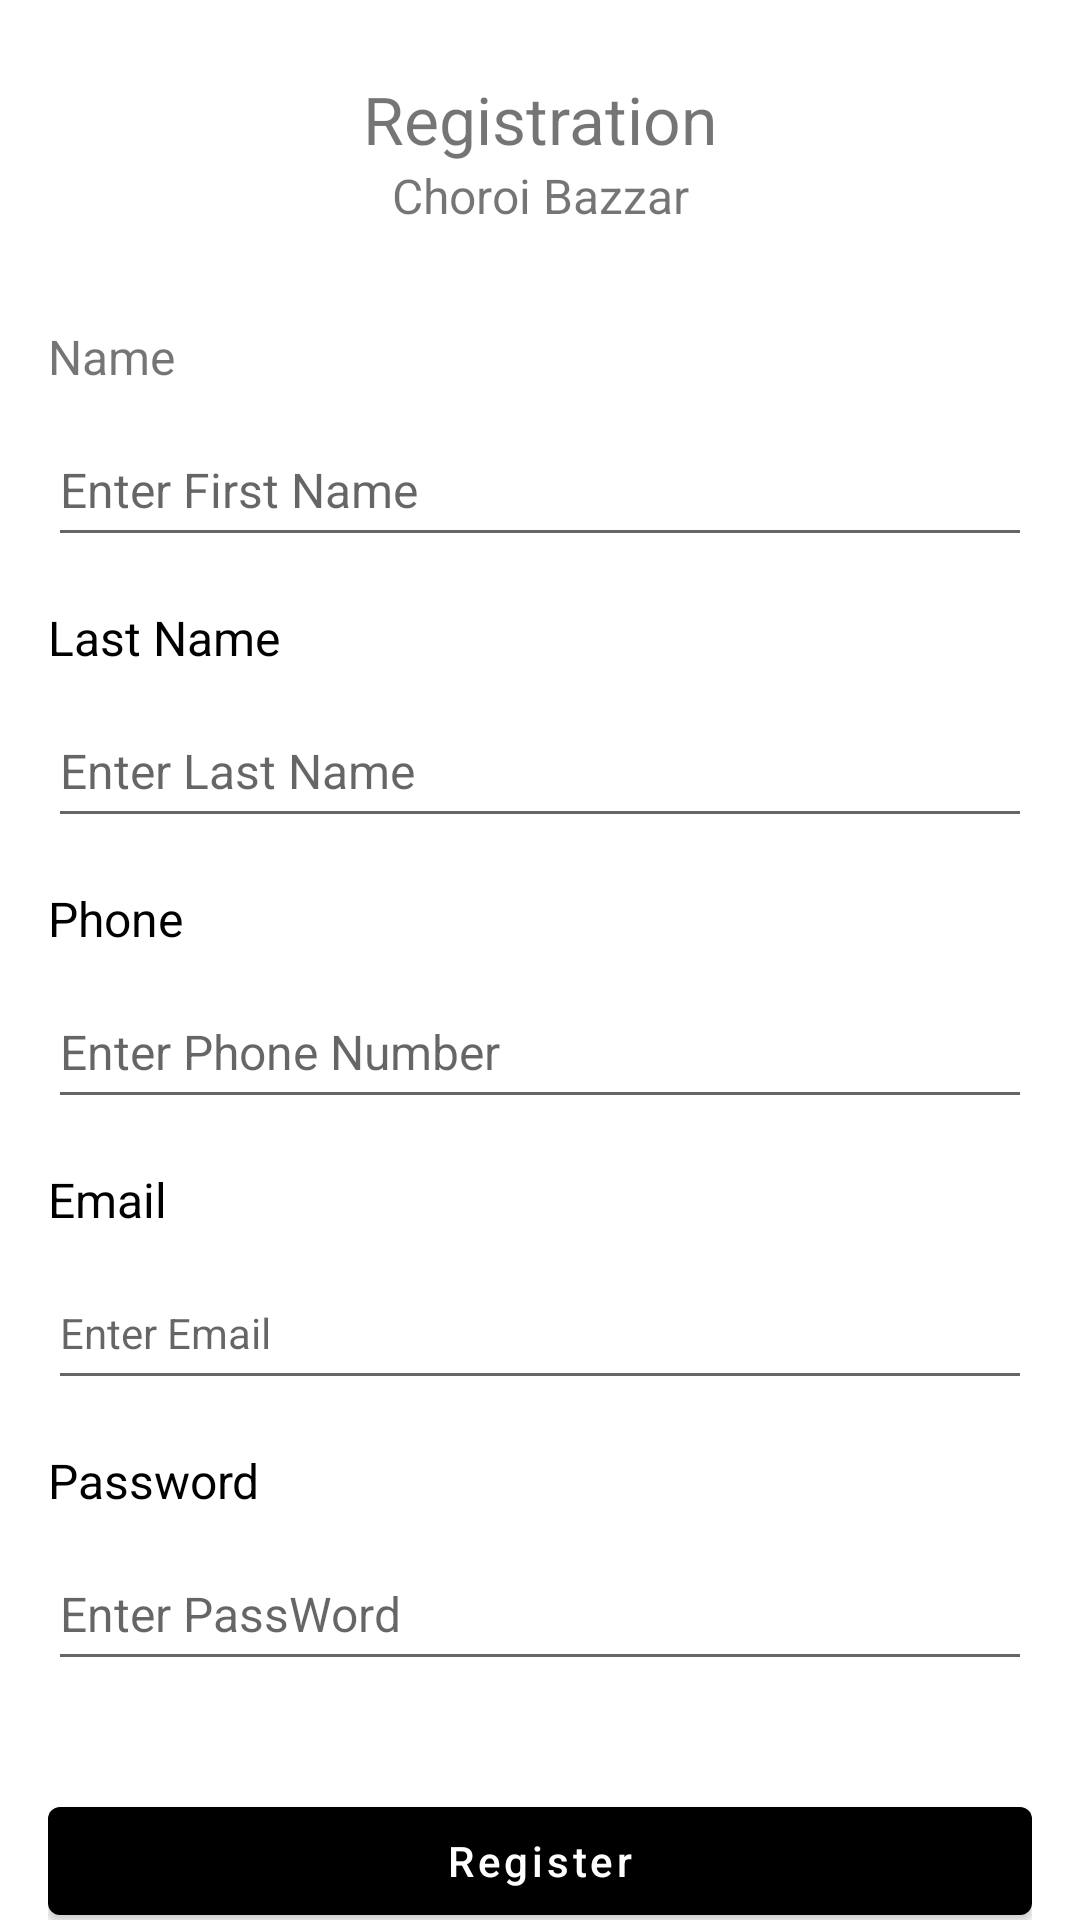

Here is an Android app screen rendered from its layout file. Give the layout XML and the strings, colors and styles it references.
<!-- AndroidManifest.xml: application theme Theme.EcommerceMvvmCZ -->
<!-- res/layout/fragment_register.xml -->
<?xml version="1.0" encoding="utf-8"?>
<androidx.core.widget.NestedScrollView
    xmlns:android="http://schemas.android.com/apk/res/android"
    xmlns:app="http://schemas.android.com/apk/res-auto"
    xmlns:tools="http://schemas.android.com/tools"
    android:layout_width="match_parent"
    android:layout_height="match_parent"
    tools:context=".ui.Auth.RegisterFragment">

   <androidx.constraintlayout.widget.ConstraintLayout
       android:layout_width="match_parent"
       android:layout_height="match_parent">
       <TextView
           android:id="@+id/name"
           android:layout_width="wrap_content"
           android:layout_height="wrap_content"
           android:layout_marginTop="25dp"
           android:text="Registration"
           android:textSize="22dp"
           app:layout_constraintEnd_toEndOf="parent"
           app:layout_constraintStart_toStartOf="parent"
           app:layout_constraintTop_toTopOf="parent" />

       <TextView
           android:id="@+id/headline"

           android:layout_width="wrap_content"
           android:layout_height="wrap_content"
           android:text="Choroi Bazzar"
           android:textSize="16dp"
           app:layout_constraintEnd_toEndOf="parent"
           app:layout_constraintStart_toStartOf="parent"
           app:layout_constraintTop_toBottomOf="@+id/name" />

       <TextView
           android:id="@+id/first_name_label"
           android:layout_width="wrap_content"
           android:layout_height="wrap_content"
           android:layout_marginStart="16dp"
           android:layout_marginTop="32dp"
           android:text="Name"
           android:textSize="16dp"
           app:layout_constraintStart_toStartOf="parent"
           app:layout_constraintTop_toBottomOf="@+id/headline"/>

       <EditText
           android:id="@+id/first_name_et"
           android:layout_width="0dp"
           android:hint="Enter First Name"
           android:layout_height="48dp"
           android:layout_marginStart="16dp"
           android:layout_marginLeft="16dp"
           android:layout_marginTop="8dp"
           android:layout_marginEnd="16dp"
           android:layout_marginRight="16dp"
           android:inputType="textPersonName"
           android:textColor="@color/black"
           android:textSize="16dp"
           app:layout_constraintEnd_toEndOf="parent"
           app:layout_constraintHorizontal_bias="0.0"
           app:layout_constraintStart_toStartOf="parent"
           app:layout_constraintTop_toBottomOf="@+id/first_name_label" />

       <TextView
           android:id="@+id/last_name_label"
           android:layout_width="wrap_content"
           android:layout_height="wrap_content"
           android:layout_marginStart="16dp"
           android:layout_marginTop="16dp"
           android:text="Last Name"
           android:textColor="@color/black"
           android:textSize="16dp"
           app:layout_constraintStart_toStartOf="parent"
           app:layout_constraintTop_toBottomOf="@+id/first_name_et" />

       <EditText
           android:id="@+id/last_name_et"
           android:layout_width="0dp"
           android:layout_height="48dp"
           android:layout_marginStart="16dp"
           android:layout_marginTop="8dp"
           android:layout_marginEnd="16dp"
           android:hint="Enter Last Name"
           android:inputType="textPersonName"
           android:textColor="@color/black"
           android:textSize="16dp"
           app:layout_constraintEnd_toEndOf="parent"
           app:layout_constraintHorizontal_bias="0.0"
           app:layout_constraintStart_toStartOf="parent"
           app:layout_constraintTop_toBottomOf="@+id/last_name_label" />

       <TextView
           android:id="@+id/job_title_label"
           android:layout_width="wrap_content"
           android:layout_height="wrap_content"
           android:layout_marginStart="16dp"
           android:layout_marginTop="16dp"
           android:text="Phone"
           android:textColor="@color/black"
           android:textSize="16dp"
           app:layout_constraintStart_toStartOf="parent"
           app:layout_constraintTop_toBottomOf="@+id/last_name_et" />

       <EditText
           android:id="@+id/job_title_et"
           android:layout_width="0dp"
           android:hint="Enter Phone Number"
           android:layout_height="48dp"
           android:layout_marginStart="16dp"
           android:layout_marginLeft="16dp"
           android:layout_marginTop="8dp"
           android:layout_marginEnd="16dp"
           android:layout_marginRight="16dp"
           android:inputType="phone"
           android:textColor="@color/black"
           android:textSize="16dp"
           app:layout_constraintEnd_toEndOf="parent"
           app:layout_constraintHorizontal_bias="0.0"
           app:layout_constraintStart_toStartOf="parent"
           app:layout_constraintTop_toBottomOf="@+id/job_title_label" />

       <TextView
           android:id="@+id/email_label"
           android:layout_width="wrap_content"
           android:layout_height="wrap_content"
           android:layout_marginStart="16dp"
           android:layout_marginTop="16dp"
           android:text="Email"
           android:textColor="@color/black"
           android:textSize="16dp"
           app:layout_constraintStart_toStartOf="parent"
           app:layout_constraintTop_toBottomOf="@+id/job_title_et" />

       <EditText
           android:id="@+id/email_et"
           android:layout_width="0dp"
           android:layout_height="48dp"
           android:layout_marginStart="16dp"
           android:layout_marginLeft="16dp"
           android:hint="Enter Email"
           android:layout_marginTop="8dp"
           android:layout_marginEnd="16dp"
           android:layout_marginRight="16dp"
           android:ems="10"
           android:inputType="textPersonName"
           android:textColor="@color/black"
           android:textSize="14sp"
           app:layout_constraintEnd_toEndOf="parent"
           app:layout_constraintHorizontal_bias="0.0"
           app:layout_constraintStart_toStartOf="parent"
           app:layout_constraintTop_toBottomOf="@+id/email_label" />

       <TextView
           android:id="@+id/pass_label"
           android:layout_width="wrap_content"
           android:layout_height="wrap_content"
           android:layout_marginTop="16dp"
           android:text="Password"
           android:textColor="@color/black"
           android:textSize="16dp"
           app:layout_constraintEnd_toEndOf="@+id/email_et"
           app:layout_constraintHorizontal_bias="0.0"
           app:layout_constraintStart_toStartOf="@+id/email_et"
           app:layout_constraintTop_toBottomOf="@+id/email_et" />

       <EditText
           android:id="@+id/pass_et"
           android:layout_width="0dp"
           android:layout_height="48dp"
           android:layout_marginTop="8dp"
           android:inputType="textPassword"
           android:textColor="@color/black"
           android:textSize="16dp"
           android:hint="Enter PassWord"
           app:layout_constraintEnd_toEndOf="@+id/email_et"
           app:layout_constraintHorizontal_bias="0.0"
           app:layout_constraintStart_toStartOf="@+id/email_et"
           app:layout_constraintTop_toBottomOf="@+id/pass_label" />


       <RelativeLayout
           android:id="@+id/button_layout"
           android:layout_width="0dp"
           android:layout_height="wrap_content"
           android:layout_marginTop="36dp"
           app:layout_constraintEnd_toEndOf="@+id/email_et"
           app:layout_constraintHorizontal_bias="0.0"
           app:layout_constraintStart_toStartOf="@+id/email_et"
           app:layout_constraintTop_toBottomOf="@+id/pass_et">

           <com.google.android.material.button.MaterialButton
               android:id="@+id/register_btn"
               android:layout_width="match_parent"
               android:layout_height="wrap_content"
               android:text="Register"
               android:textAllCaps="false"
               android:textColor="@color/white"
               app:backgroundTint="@color/black" />

           <ProgressBar
               android:id="@+id/register_progress"
               style="?android:attr/progressBarStyle"
               android:layout_width="36dp"
               android:layout_height="36dp"
               android:layout_centerInParent="true"
               android:layout_marginTop="16dp"
               android:elevation="10dp"
               android:indeterminateTint="@color/white"
               android:visibility="invisible" />

       </RelativeLayout>





   </androidx.constraintlayout.widget.ConstraintLayout>
</androidx.core.widget.NestedScrollView >
<!-- resources referenced by this layout -->
<resources>
  <color name="black">#FF000000</color>
  <color name="white">#FFFFFFFF</color>
  <style name="Theme.EcommerceMvvmCZ" parent="Base.Theme.EcommerceMvvmCZ" />
  <style name="Base.Theme.EcommerceMvvmCZ" parent="Theme.MaterialComponents.DayNight.NoActionBar">
          
          
      </style>
</resources>
